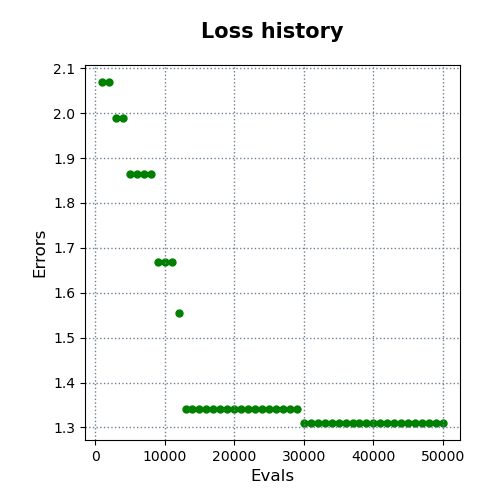

The data file committed next to this chart (first rows):
evals, errors
1000, 2.069
2000, 2.069
3000, 1.989
4000, 1.989
5000, 1.864
6000, 1.864
7000, 1.864
8000, 1.864
9000, 1.669
10000, 1.669
11000, 1.669
12000, 1.554
13000, 1.341
14000, 1.341
15000, 1.341
16000, 1.341
17000, 1.341
18000, 1.341
19000, 1.341
20000, 1.341
21000, 1.341
22000, 1.341
23000, 1.341
24000, 1.341
25000, 1.341
26000, 1.341
27000, 1.341
28000, 1.341
29000, 1.341
30000, 1.31
31000, 1.31
32000, 1.31
33000, 1.31
34000, 1.31
35000, 1.31
36000, 1.31
37000, 1.31
38000, 1.31
39000, 1.31
40000, 1.31
41000, 1.31
42000, 1.31
43000, 1.31
44000, 1.31
45000, 1.31
46000, 1.31
47000, 1.31
48000, 1.31
49000, 1.31
50000, 1.31
